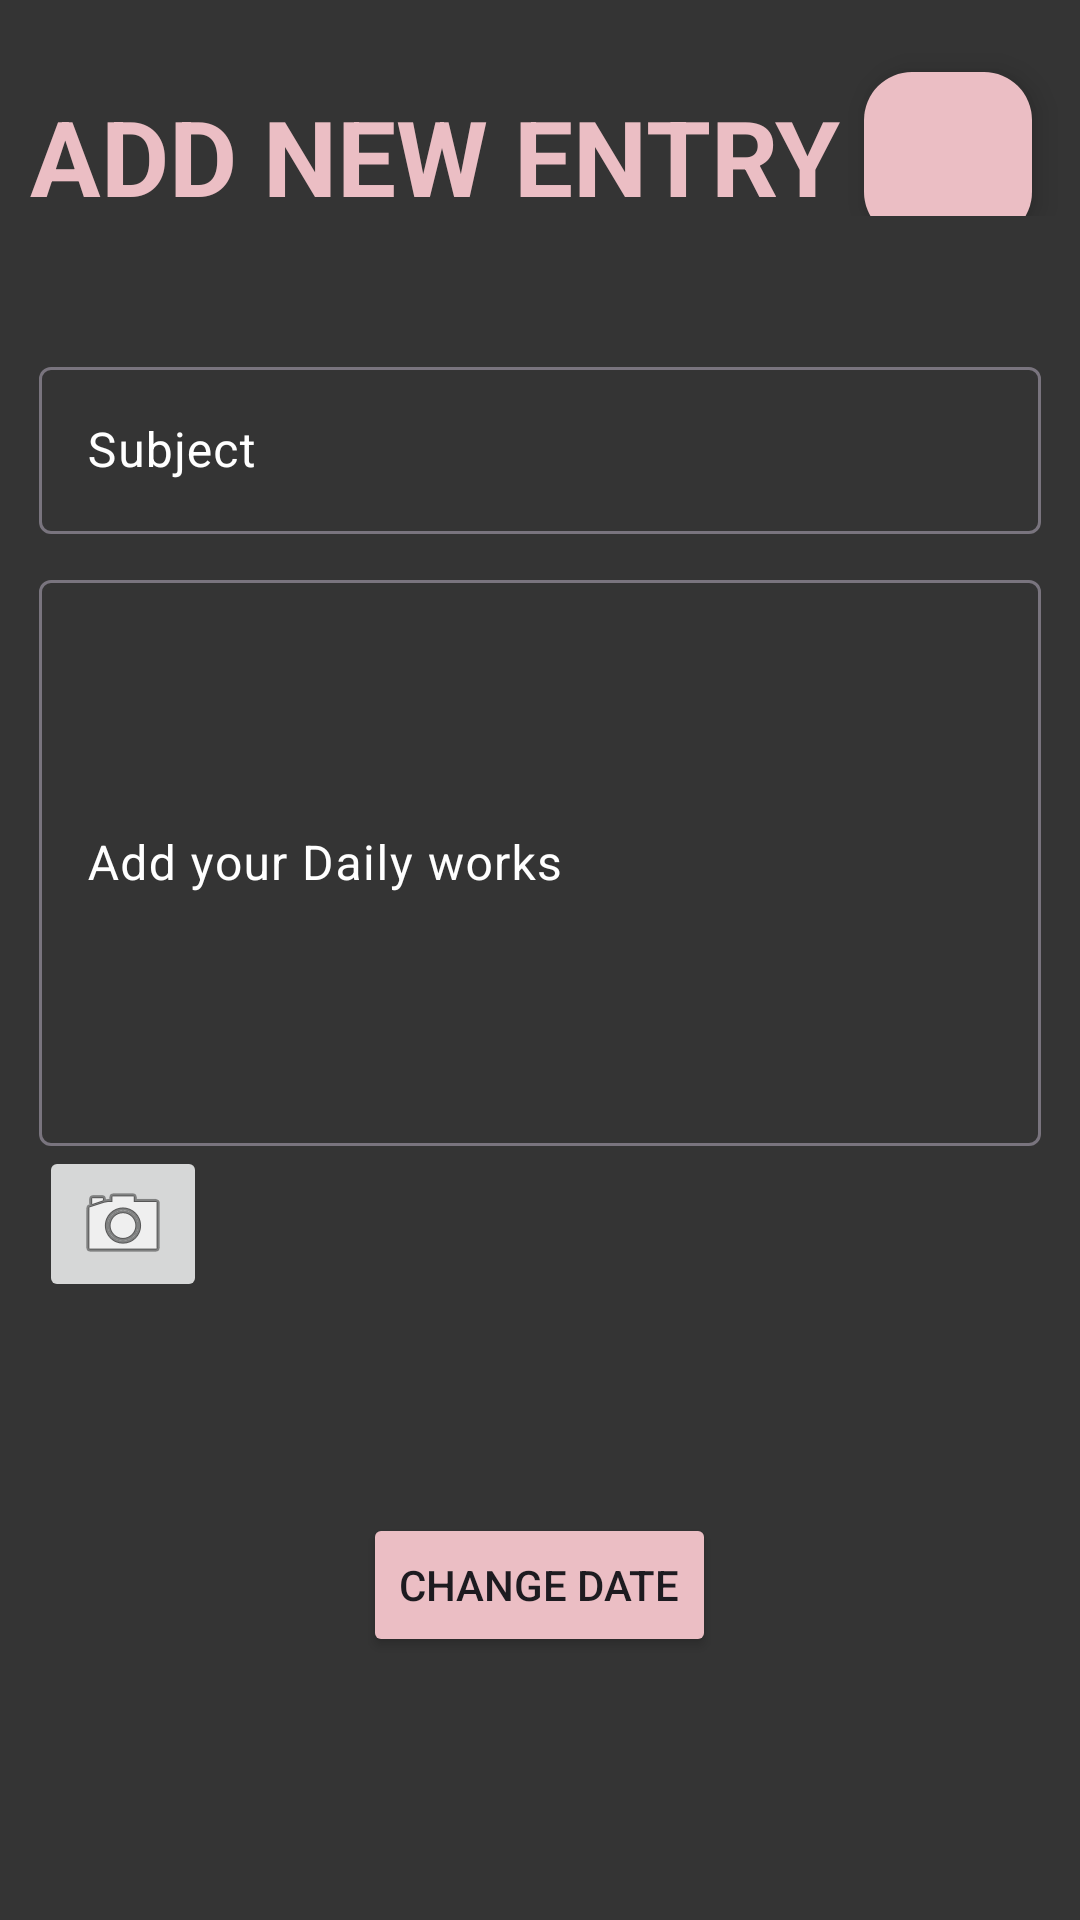

Android layout source for this screen:
<!-- AndroidManifest.xml: application theme Theme.Starting_the_project -->
<!-- res/layout/activity_add_new_entry.xml -->
<?xml version="1.0" encoding="utf-8"?>
<LinearLayout
    xmlns:android="http://schemas.android.com/apk/res/android"
    xmlns:app="http://schemas.android.com/apk/res-auto"
    xmlns:tools="http://schemas.android.com/tools"
    android:id="@+id/main"
    android:orientation="vertical"
    android:layout_width="match_parent"
    android:gravity="center_horizontal"
    android:layout_height="match_parent"
    android:background="#343434"
    tools:context=".Add_new_entry">


    <LinearLayout
        android:orientation="horizontal"
        android:layout_width="match_parent"
        android:layout_height="wrap_content"
        android:gravity="center_vertical">

        <TextView
            android:id="@+id/topic"
            android:layout_width="0dp"
            android:layout_weight="1"
            android:layout_height="wrap_content"
            android:text="ADD NEW ENTRY"
            android:layout_marginTop="16dp"
            android:layout_marginStart="10dp"
            android:textColor="@color/last"
            android:textSize="35sp"
            android:textStyle="bold"/>

        <com.google.android.material.floatingactionbutton.FloatingActionButton
            android:id="@+id/saveButton"
            android:layout_width="wrap_content"
            android:layout_height="wrap_content"
            android:layout_marginTop="16dp"
            android:layout_marginEnd="16dp"
            android:backgroundTint="@color/last"
            android:paddingEnd="6dp"
            android:src="@drawable/baseline_add_task_24"
            android:tint="@color/white"
            android:cropToPadding="true"
            app:maxImageSize="40dp"
            app:borderWidth="0dp"/>
    </LinearLayout>

    <com.google.android.material.textfield.TextInputLayout
        android:layout_width="match_parent"
        android:layout_height="wrap_content"
        android:textColorHint="@color/white"
        android:layout_marginTop="40dp"
        android:padding="5dp"
        android:layout_marginEnd="8dp"
        android:layout_marginStart="8dp">

        <com.google.android.material.textfield.TextInputEditText
            android:id="@+id/text002"
            android:layout_width="match_parent"
            android:layout_height="wrap_content"
            android:hint="Subject"
            android:textColor="@color/white"
            android:maxLines="1"/>

    </com.google.android.material.textfield.TextInputLayout>

    <com.google.android.material.textfield.TextInputLayout
        android:layout_width="match_parent"
        android:layout_height="wrap_content"
        android:textColorHint="@color/white"
        android:padding="5dp"
        android:layout_marginEnd="8dp"
        android:layout_marginStart="8dp">

        <com.google.android.material.textfield.TextInputEditText
            android:id="@+id/text001"
            android:layout_width="match_parent"
            android:layout_height="wrap_content"
            android:hint="Add your Daily works"
            android:inputType="textMultiLine"
            android:lines="8"
            android:textColor="@color/white" />

        <LinearLayout
            android:id="@+id/imagesLayout"
            android:layout_width="match_parent"
            android:layout_height="match_parent"
            android:orientation="horizontal"
            android:gravity="left|bottom">

            <ImageButton
                android:id="@+id/imageButton"
                android:layout_width="wrap_content"
                android:layout_height="wrap_content"
                app:srcCompat="@android:drawable/ic_menu_camera" />


            <ImageView
                android:id="@+id/capturedImageView"
                android:layout_width="50dp"
                android:layout_height="50dp" />

        </LinearLayout>

    <TextView
        android:id="@+id/textView8"
        android:layout_width="wrap_content"
        android:layout_height="wrap_content"
        android:textSize="30sp"
        android:padding="15dp"
        android:layout_gravity="center"/>

    <Button
        android:id="@+id/button"
        android:layout_width="wrap_content"
        android:layout_height="wrap_content"
        android:text="Change Date"
        android:layout_gravity="center"
        android:backgroundTint="@color/last"/>
    </com.google.android.material.textfield.TextInputLayout>
</LinearLayout>
<!-- resources referenced by this layout -->
<resources>
  <color name="last">#EBBEC4</color>
  <color name="white">#FFFFFFFF</color>
  <style name="Theme.Starting_the_project" parent="Base.Theme.Starting_the_project" />
  <style name="Base.Theme.Starting_the_project" parent="Theme.Material3.DayNight.NoActionBar">
          
          <item name="colorPrimary">@color/last</item>
          <item name="colorPrimaryVariant">@color/last</item>
          <item name="android:statusBarColor">@color/last</item>
  
  
      </style>
</resources>
